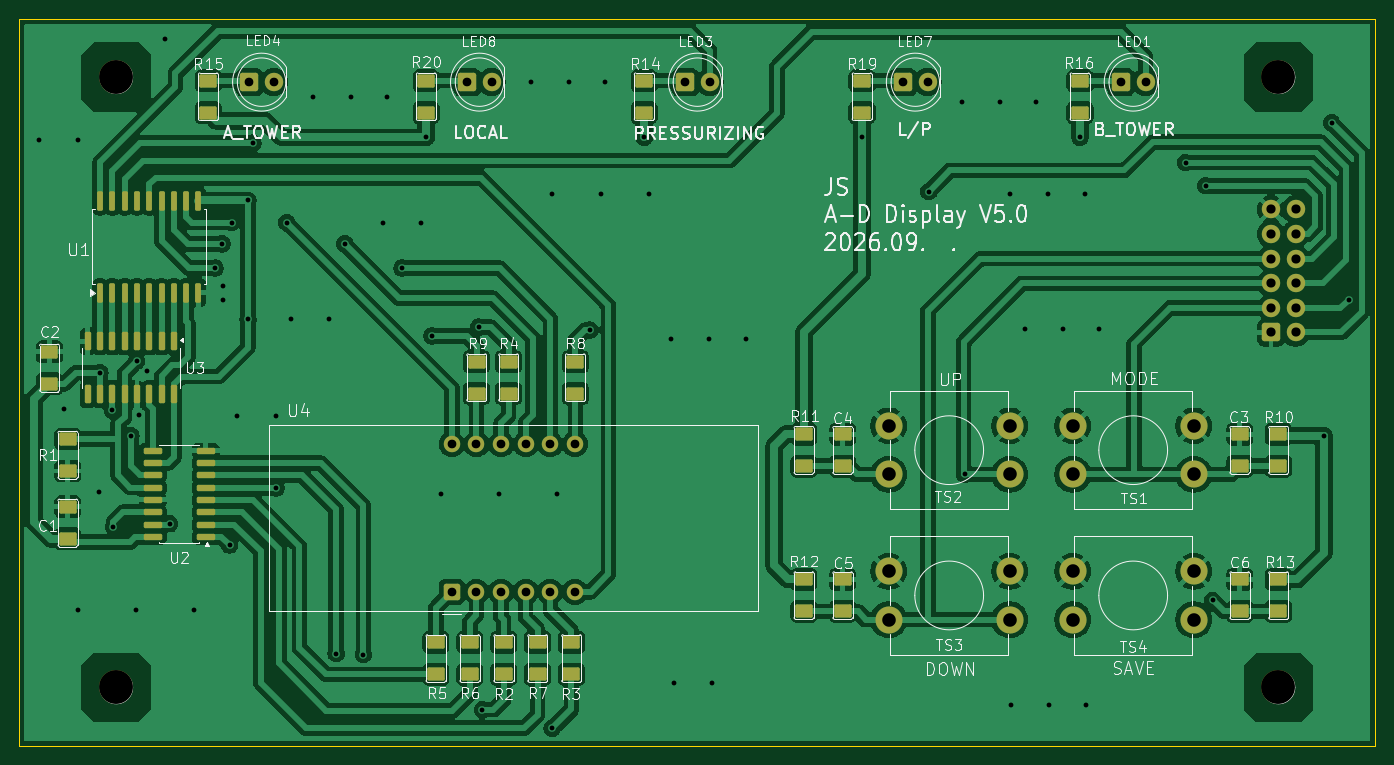
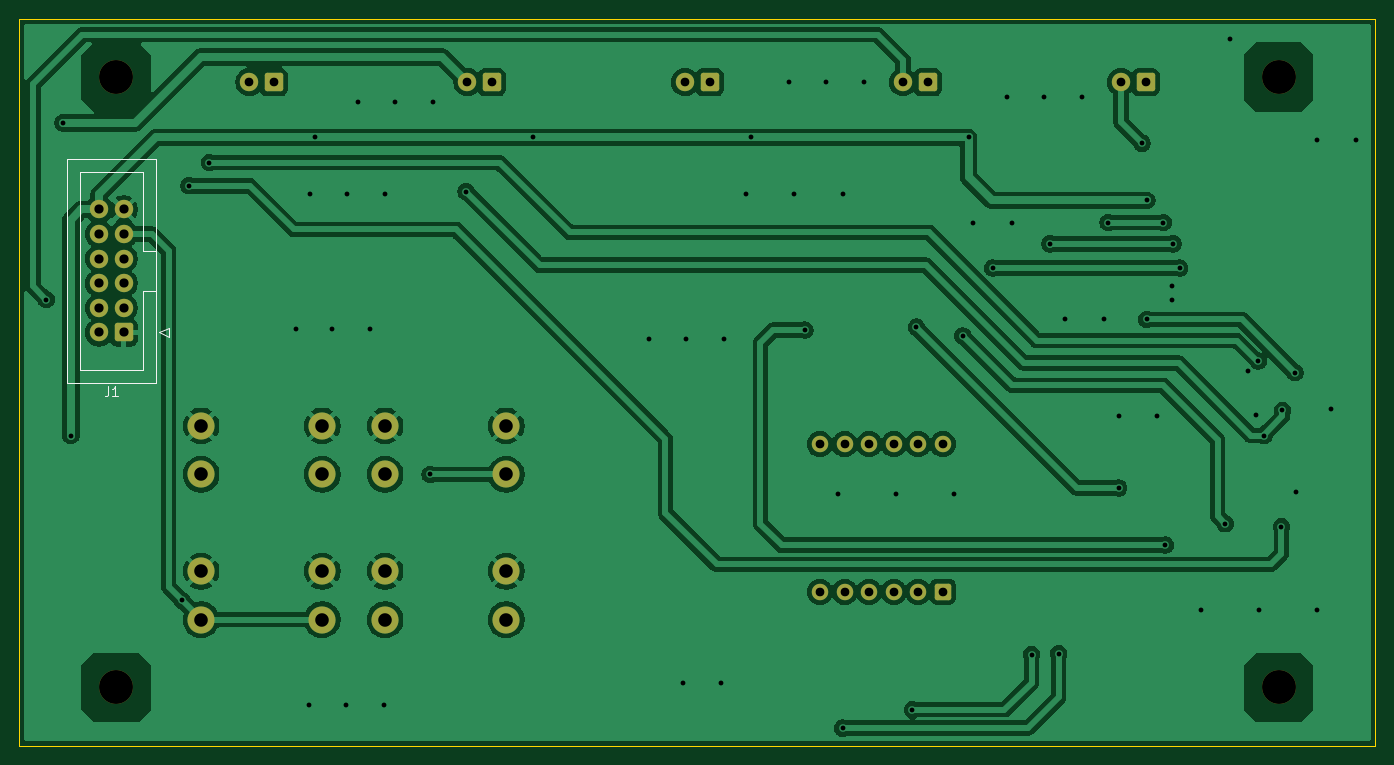
Circuit board: 11 layer files. Board 140.0 x 75.0 mm.
- bottom_copper: JS_DISPLAY_BD_SV5-B_Cu.gbr (109900 bytes)
- bottom_mask: JS_DISPLAY_BD_SV5-B_Mask.gbr (3045 bytes)
- paste: JS_DISPLAY_BD_SV5-B_Paste.gbr (462 bytes)
- bottom_silk: JS_DISPLAY_BD_SV5-B_Silkscreen.gbr (1680 bytes)
- outline: JS_DISPLAY_BD_SV5-Edge_Cuts.gbr (574 bytes)
- top_copper: JS_DISPLAY_BD_SV5-F_Cu.gbr (213090 bytes)
- top_mask: JS_DISPLAY_BD_SV5-F_Mask.gbr (6386 bytes)
- paste: JS_DISPLAY_BD_SV5-F_Paste.gbr (4328 bytes)
- top_silk: JS_DISPLAY_BD_SV5-F_Silkscreen.gbr (93140 bytes)
- drill: JS_DISPLAY_BD_SV5-NPTH.drl (372 bytes)
- drill: JS_DISPLAY_BD_SV5-PTH.drl (2060 bytes)

=== bottom_copper: JS_DISPLAY_BD_SV5-B_Cu.gbr (109900 bytes, source omitted) ===
=== bottom_mask: JS_DISPLAY_BD_SV5-B_Mask.gbr (3045 bytes, source withheld) ===
=== paste: JS_DISPLAY_BD_SV5-B_Paste.gbr ===
%TF.GenerationSoftware,KiCad,Pcbnew,10.0.1*%
%TF.CreationDate,2026-10-12T19:19:04+09:00*%
%TF.ProjectId,JS_DISPLAY_BD_SV5,4a535f44-4953-4504-9c41-595f42445f53,rev?*%
%TF.SameCoordinates,Original*%
%TF.FileFunction,Paste,Bot*%
%TF.FilePolarity,Positive*%
%FSLAX46Y46*%
G04 Gerber Fmt 4.6, Leading zero omitted, Abs format (unit mm)*
G04 Created by KiCad (PCBNEW 10.0.1) date 2026-10-12 19:19:04*
%MOMM*%
%LPD*%
G01*
G04 APERTURE LIST*
G04 APERTURE END LIST*
M02*

=== bottom_silk: JS_DISPLAY_BD_SV5-B_Silkscreen.gbr ===
%TF.GenerationSoftware,KiCad,Pcbnew,10.0.1*%
%TF.CreationDate,2026-10-12T19:19:04+09:00*%
%TF.ProjectId,JS_DISPLAY_BD_SV5,4a535f44-4953-4504-9c41-595f42445f53,rev?*%
%TF.SameCoordinates,Original*%
%TF.FileFunction,Legend,Bot*%
%TF.FilePolarity,Positive*%
%FSLAX46Y46*%
G04 Gerber Fmt 4.6, Leading zero omitted, Abs format (unit mm)*
G04 Created by KiCad (PCBNEW 10.0.1) date 2026-10-12 19:19:04*
%MOMM*%
%LPD*%
G01*
G04 APERTURE LIST*
%ADD10C,0.150000*%
%ADD11C,0.120000*%
G04 APERTURE END LIST*
D10*
X130833333Y37095180D02*
X130833333Y36380895D01*
X130833333Y36380895D02*
X130880952Y36238038D01*
X130880952Y36238038D02*
X130976190Y36142800D01*
X130976190Y36142800D02*
X131119047Y36095180D01*
X131119047Y36095180D02*
X131214285Y36095180D01*
X129833333Y36095180D02*
X130404761Y36095180D01*
X130119047Y36095180D02*
X130119047Y37095180D01*
X130119047Y37095180D02*
X130214285Y36952323D01*
X130214285Y36952323D02*
X130309523Y36857085D01*
X130309523Y36857085D02*
X130404761Y36809466D01*
%TO.C,J1*%
D11*
X124550000Y43150000D02*
X125550000Y42650000D01*
X124550000Y42150000D02*
X124550000Y43150000D01*
X125550000Y42650000D02*
X124550000Y42150000D01*
X125940000Y60560000D02*
X125940000Y37440000D01*
X125940000Y46950000D02*
X127250000Y46950000D01*
X125940000Y37440000D02*
X135060000Y37440000D01*
X127250000Y59260000D02*
X127250000Y51050000D01*
X127250000Y51050000D02*
X125940000Y51050000D01*
X127250000Y46950000D02*
X127250000Y38740000D01*
X127250000Y38740000D02*
X133750000Y38740000D01*
X133750000Y59260000D02*
X127250000Y59260000D01*
X133750000Y38740000D02*
X133750000Y59260000D01*
X135060000Y60560000D02*
X125940000Y60560000D01*
X135060000Y37440000D02*
X135060000Y60560000D01*
%TD*%
M02*

=== outline: JS_DISPLAY_BD_SV5-Edge_Cuts.gbr ===
%TF.GenerationSoftware,KiCad,Pcbnew,10.0.1*%
%TF.CreationDate,2026-10-12T19:19:04+09:00*%
%TF.ProjectId,JS_DISPLAY_BD_SV5,4a535f44-4953-4504-9c41-595f42445f53,rev?*%
%TF.SameCoordinates,Original*%
%TF.FileFunction,Profile,NP*%
%FSLAX46Y46*%
G04 Gerber Fmt 4.6, Leading zero omitted, Abs format (unit mm)*
G04 Created by KiCad (PCBNEW 10.0.1) date 2026-10-12 19:19:04*
%MOMM*%
%LPD*%
G01*
G04 APERTURE LIST*
%TA.AperFunction,Profile*%
%ADD10C,0.100000*%
%TD*%
G04 APERTURE END LIST*
D10*
X0Y75000000D02*
X140000000Y75000000D01*
X140000000Y0D01*
X0Y0D01*
X0Y75000000D01*
M02*

=== top_copper: JS_DISPLAY_BD_SV5-F_Cu.gbr (213090 bytes, source omitted) ===
=== top_mask: JS_DISPLAY_BD_SV5-F_Mask.gbr (6386 bytes, source omitted) ===
=== paste: JS_DISPLAY_BD_SV5-F_Paste.gbr ===
%TF.GenerationSoftware,KiCad,Pcbnew,10.0.1*%
%TF.CreationDate,2026-10-12T19:19:04+09:00*%
%TF.ProjectId,JS_DISPLAY_BD_SV5,4a535f44-4953-4504-9c41-595f42445f53,rev?*%
%TF.SameCoordinates,Original*%
%TF.FileFunction,Paste,Top*%
%TF.FilePolarity,Positive*%
%FSLAX46Y46*%
G04 Gerber Fmt 4.6, Leading zero omitted, Abs format (unit mm)*
G04 Created by KiCad (PCBNEW 10.0.1) date 2026-10-12 19:19:04*
%MOMM*%
%LPD*%
G01*
G04 APERTURE LIST*
G04 Aperture macros list*
%AMRoundRect*
0 Rectangle with rounded corners*
0 $1 Rounding radius*
0 $2 $3 $4 $5 $6 $7 $8 $9 X,Y pos of 4 corners*
0 Add a 4 corners polygon primitive as box body*
4,1,4,$2,$3,$4,$5,$6,$7,$8,$9,$2,$3,0*
0 Add four circle primitives for the rounded corners*
1,1,$1+$1,$2,$3*
1,1,$1+$1,$4,$5*
1,1,$1+$1,$6,$7*
1,1,$1+$1,$8,$9*
0 Add four rect primitives between the rounded corners*
20,1,$1+$1,$2,$3,$4,$5,0*
20,1,$1+$1,$4,$5,$6,$7,0*
20,1,$1+$1,$6,$7,$8,$9,0*
20,1,$1+$1,$8,$9,$2,$3,0*%
G04 Aperture macros list end*
%ADD10RoundRect,0.150000X0.750000X-0.530000X0.750000X0.530000X-0.750000X0.530000X-0.750000X-0.530000X0*%
%ADD11RoundRect,0.150000X-0.750000X0.530000X-0.750000X-0.530000X0.750000X-0.530000X0.750000X0.530000X0*%
%ADD12RoundRect,0.150000X0.150000X-0.850000X0.150000X0.850000X-0.150000X0.850000X-0.150000X-0.850000X0*%
%ADD13RoundRect,0.162500X0.787500X0.162500X-0.787500X0.162500X-0.787500X-0.162500X0.787500X-0.162500X0*%
%ADD14RoundRect,0.162500X-0.162500X0.787500X-0.162500X-0.787500X0.162500X-0.787500X0.162500X0.787500X0*%
G04 APERTURE END LIST*
D10*
%TO.C,R13*%
X130000000Y13850000D03*
X130000000Y17150000D03*
%TD*%
D11*
%TO.C,R6*%
X46500000Y10650000D03*
X46500000Y7350000D03*
%TD*%
D10*
%TO.C,R12*%
X81000000Y13850000D03*
X81000000Y17150000D03*
%TD*%
D11*
%TO.C,R5*%
X43000000Y10650000D03*
X43000000Y7350000D03*
%TD*%
%TO.C,C3*%
X126000000Y32150000D03*
X126000000Y28850000D03*
%TD*%
%TO.C,R14*%
X64500000Y68650000D03*
X64500000Y65350000D03*
%TD*%
D12*
%TO.C,U1*%
X8320000Y46770000D03*
X9590000Y46770000D03*
X10860000Y46770000D03*
X12130000Y46770000D03*
X13400000Y46770000D03*
X14670000Y46770000D03*
X15940000Y46770000D03*
X17210000Y46770000D03*
X18480000Y46770000D03*
X18480000Y56230000D03*
X17210000Y56230000D03*
X15940000Y56230000D03*
X14670000Y56230000D03*
X13400000Y56230000D03*
X12130000Y56230000D03*
X10860000Y56230000D03*
X9590000Y56230000D03*
X8320000Y56230000D03*
%TD*%
D11*
%TO.C,R20*%
X42000000Y68650000D03*
X42000000Y65350000D03*
%TD*%
%TO.C,R7*%
X53500000Y10650000D03*
X53500000Y7350000D03*
%TD*%
%TO.C,C4*%
X85000000Y32150000D03*
X85000000Y28850000D03*
%TD*%
%TO.C,R19*%
X87000000Y68650000D03*
X87000000Y65350000D03*
%TD*%
%TO.C,R15*%
X19500000Y68650000D03*
X19500000Y65350000D03*
%TD*%
%TO.C,C2*%
X3100000Y40650000D03*
X3100000Y37350000D03*
%TD*%
D13*
%TO.C,U2*%
X19236000Y21555000D03*
X19236000Y22825000D03*
X19236000Y24095000D03*
X19236000Y25365000D03*
X19236000Y26635000D03*
X19236000Y27905000D03*
X19236000Y29175000D03*
X19236000Y30445000D03*
X13764000Y30445000D03*
X13764000Y29175000D03*
X13764000Y27905000D03*
X13764000Y26635000D03*
X13764000Y25365000D03*
X13764000Y24095000D03*
X13764000Y22825000D03*
X13764000Y21555000D03*
%TD*%
D11*
%TO.C,C5*%
X85000000Y17150000D03*
X85000000Y13850000D03*
%TD*%
%TO.C,C1*%
X5000000Y24650000D03*
X5000000Y21350000D03*
%TD*%
D14*
%TO.C,U3*%
X15945000Y41736000D03*
X14675000Y41736000D03*
X13405000Y41736000D03*
X12135000Y41736000D03*
X10865000Y41736000D03*
X9595000Y41736000D03*
X8325000Y41736000D03*
X7055000Y41736000D03*
X7055000Y36264000D03*
X8325000Y36264000D03*
X9595000Y36264000D03*
X10865000Y36264000D03*
X12135000Y36264000D03*
X13405000Y36264000D03*
X14675000Y36264000D03*
X15945000Y36264000D03*
%TD*%
D10*
%TO.C,R1*%
X5000000Y28350000D03*
X5000000Y31650000D03*
%TD*%
D11*
%TO.C,C6*%
X126000000Y17150000D03*
X126000000Y13850000D03*
%TD*%
D10*
%TO.C,R11*%
X81000000Y28850000D03*
X81000000Y32150000D03*
%TD*%
%TO.C,R4*%
X50500000Y36350000D03*
X50500000Y39650000D03*
%TD*%
%TO.C,R9*%
X47200000Y36350000D03*
X47200000Y39650000D03*
%TD*%
D11*
%TO.C,R2*%
X50000000Y10650000D03*
X50000000Y7350000D03*
%TD*%
D10*
%TO.C,R8*%
X57400000Y36350000D03*
X57400000Y39650000D03*
%TD*%
D11*
%TO.C,R3*%
X57000000Y10650000D03*
X57000000Y7350000D03*
%TD*%
D10*
%TO.C,R10*%
X130000000Y28850000D03*
X130000000Y32150000D03*
%TD*%
D11*
%TO.C,R16*%
X109500000Y68650000D03*
X109500000Y65350000D03*
%TD*%
M02*

=== top_silk: JS_DISPLAY_BD_SV5-F_Silkscreen.gbr (93140 bytes, source omitted) ===
=== drill: JS_DISPLAY_BD_SV5-NPTH.drl ===
M48
; DRILL file KiCad 10.0.1 date 2026-10-12T19:19:00
; FORMAT={-:-/ absolute / metric / decimal}
; #@! TF.CreationDate,2026-10-12T19:19:00+09:00
; #@! TF.GenerationSoftware,Kicad,Pcbnew,10.0.1
; #@! TF.FileFunction,NonPlated,1,2,NPTH
FMAT,2
METRIC
; #@! TA.AperFunction,NonPlated,NPTH,ComponentDrill
T1C3.500
%
G90
G05
T1
X10.0Y69.0
X10.0Y6.0
X130.0Y69.0
X130.0Y6.0
M30

=== drill: JS_DISPLAY_BD_SV5-PTH.drl ===
M48
; DRILL file KiCad 10.0.1 date 2026-10-12T19:19:00
; FORMAT={-:-/ absolute / metric / decimal}
; #@! TF.CreationDate,2026-10-12T19:19:00+09:00
; #@! TF.GenerationSoftware,Kicad,Pcbnew,10.0.1
; #@! TF.FileFunction,Plated,1,2,PTH
FMAT,2
METRIC
; #@! TA.AperFunction,Plated,PTH,ViaDrill
T1C0.500
; #@! TA.AperFunction,Plated,PTH,ComponentDrill
T2C0.900
; #@! TA.AperFunction,Plated,PTH,ComponentDrill
T3C0.950
; #@! TA.AperFunction,Plated,PTH,ComponentDrill
T4C1.400
%
G90
G05
T1
X2.0Y62.5
X4.6Y34.7
X6.0Y62.5
X6.0Y14.0
X8.2Y26.2
X8.3Y38.5
X9.6Y34.6
X9.7Y22.6
X11.5Y32.0
X12.0Y14.0
X12.1Y39.7
X12.3Y34.1
X13.2Y38.7
X15.0Y73.0
X15.5Y22.9
X18.0Y14.0
X20.2Y49.3
X20.9Y51.8
X21.0Y47.5
X21.0Y46.0
X21.7Y20.7
X21.9Y54.0
X22.5Y34.0
X23.6Y56.3
X23.6Y44.0
X24.1Y62.2
X26.5Y34.0
X26.5Y26.6
X27.6Y54.0
X28.0Y44.0
X30.3Y67.0
X32.0Y44.0
X32.7Y9.5
X33.6Y51.8
X34.2Y67.0
X35.5Y9.4
X37.5Y54.0
X38.0Y67.0
X39.5Y49.3
X41.5Y54.0
X42.0Y62.8
X42.6Y42.3
X43.5Y26.0
X47.4Y43.2
X47.8Y3.7
X49.5Y26.0
X52.8Y68.5
X55.0Y57.0
X55.0Y1.8
X55.5Y26.0
X56.7Y68.5
X58.9Y42.9
X60.0Y57.0
X60.5Y68.5
X64.5Y62.8
X65.0Y57.0
X67.3Y42.0
X67.6Y6.5
X71.2Y42.0
X71.5Y6.5
X75.0Y42.0
X87.0Y62.8
X93.9Y57.2
X97.3Y66.5
X97.6Y28.0
X101.2Y66.5
X102.3Y57.0
X102.4Y4.2
X103.8Y43.0
X105.0Y66.5
X106.2Y57.0
X106.3Y4.2
X107.7Y43.0
X109.5Y62.8
X110.0Y57.0
X110.1Y4.2
X111.5Y43.0
X120.4Y60.2
X122.5Y57.8
X123.2Y15.0
X134.7Y32.0
X135.5Y64.3
X137.25Y46.05
T2
X23.73Y68.5
X26.27Y68.5
X44.65Y31.12
X44.65Y15.88
X46.23Y68.5
X47.19Y31.12
X47.19Y15.88
X48.77Y68.5
X49.73Y31.12
X49.73Y15.88
X52.27Y31.12
X52.27Y15.88
X54.81Y31.12
X54.81Y15.88
X57.35Y31.12
X57.35Y15.88
X68.73Y68.5
X71.27Y68.5
X91.23Y68.5
X93.77Y68.5
X113.73Y68.5
X116.27Y68.5
T3
X129.23Y55.35
X129.23Y52.81
X129.23Y50.27
X129.23Y47.73
X129.23Y45.19
X129.23Y42.65
X131.77Y55.35
X131.77Y52.81
X131.77Y50.27
X131.77Y47.73
X131.77Y45.19
X131.77Y42.65
T4
X89.75Y33.0
X89.75Y28.0
X89.75Y18.0
X89.75Y13.0
X102.25Y33.0
X102.25Y28.0
X102.25Y18.0
X102.25Y13.0
X108.75Y33.0
X108.75Y28.0
X108.75Y18.0
X108.75Y13.0
X121.25Y33.0
X121.25Y28.0
X121.25Y18.0
X121.25Y13.0
M30
